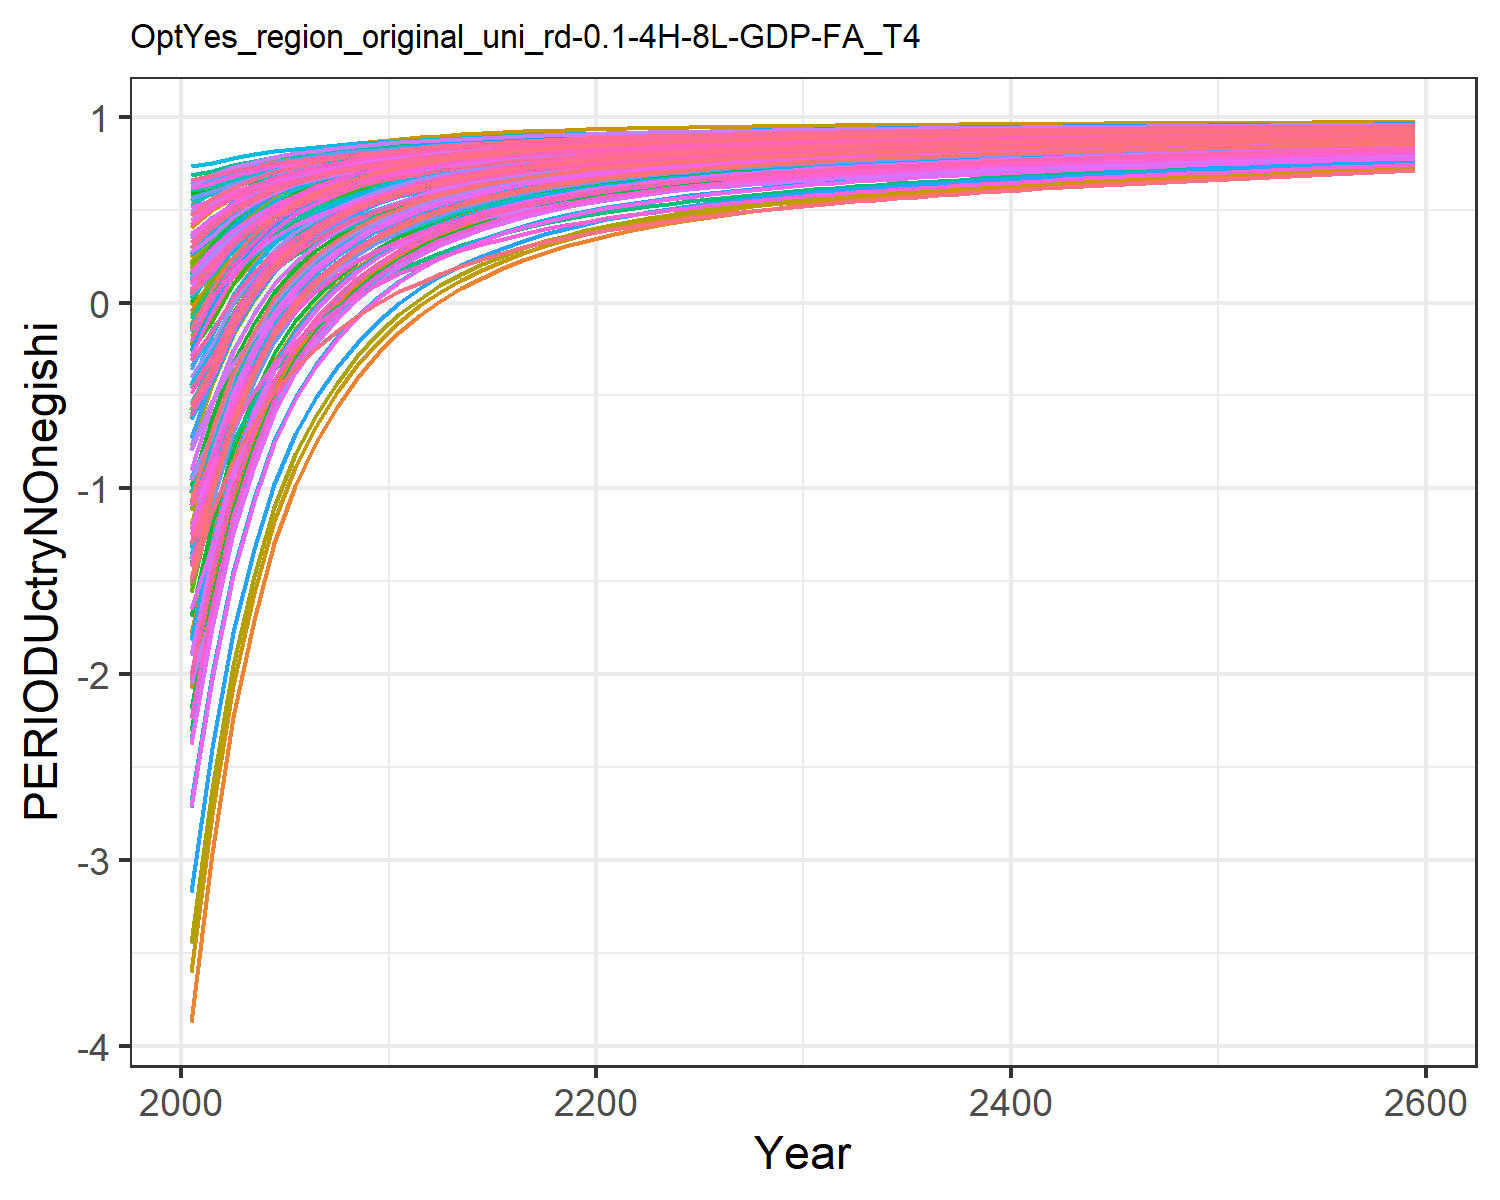

The table this chart was drawn from, first rows:
-1.8927983449656178, -0.6237056291404299, -0.04560242856733998, 0.5239057545132222, 0.2936834778693437, -0.20928471559883555, 0.6022118793093816, 0.6234176394646384, 0.10168237958624993, -3.8711406639901638, 0.6063095311513966, -1.7827421327198998, -2.073021025695289, -1.0233953453663824, 0.1793036335423146, 0.4090240248828664, 0.4238419089047091, -0.012768122942178328, 0.13792971749105953, -0.1104840848162949, -0.17869051210934828, 0.18316200428395235, 0.2471950601394507, 0.5465404302448403
-1.524, -0.3222, 0.07829, 0.5945, 0.4029, -0.06538, 0.6376, 0.6516, 0.2082, -2.965, 0.6357, -1.266, -1.503, -0.7669, 0.2768, 0.4967, 0.5127, 0.1076, 0.2406, 0.06064, 0.003662, 0.3092, 0.3632, 0.604
-1.06, -0.07857, 0.2223, 0.6467, 0.4876, 0.1017, 0.6732, 0.6881, 0.3319, -2.233, 0.6737, -0.8497, -1.043, -0.4443, 0.3899, 0.5614, 0.5814, 0.2474, 0.3598, 0.193, 0.1449, 0.4067, 0.4529, 0.6762
-0.7246, 0.09663, 0.3282, 0.6858, 0.5513, 0.2247, 0.7006, 0.716, 0.4228, -1.707, 0.7028, -0.55, -0.7116, -0.2112, 0.4732, 0.6099, 0.6331, 0.3503, 0.4476, 0.2925, 0.2513, 0.4801, 0.5204, 0.7284
-0.4693, 0.2329, 0.41, 0.7173, 0.6011, 0.3197, 0.7227, 0.7387, 0.4931, -1.297, 0.7265, -0.3167, -0.454, -0.0336, 0.5375, 0.649, 0.6735, 0.4297, 0.5154, 0.3703, 0.3344, 0.5374, 0.5731, 0.7682
-0.2742, 0.3361, 0.4752, 0.7423, 0.6407, 0.3954, 0.7412, 0.7578, 0.5491, -0.987, 0.7463, -0.1401, -0.2589, 0.1022, 0.5888, 0.6801, 0.7057, 0.4931, 0.5694, 0.4322, 0.4005, 0.583, 0.6151, 0.7986
-0.1225, 0.4141, 0.5284, 0.7628, 0.6731, 0.4571, 0.7569, 0.7739, 0.5948, -0.7524, 0.7631, -0.006359, -0.1112, 0.2079, 0.6306, 0.7054, 0.7321, 0.5447, 0.6134, 0.483, 0.4546, 0.6204, 0.6495, 0.8223
-0.0005829, 0.477, 0.572, 0.78, 0.7001, 0.5077, 0.7704, 0.7877, 0.6323, -0.5634, 0.7775, 0.1014, 0.007912, 0.293, 0.6649, 0.7267, 0.754, 0.587, 0.6495, 0.5253, 0.4997, 0.6516, 0.6782, 0.8414
0.09897, 0.5284, 0.6083, 0.7947, 0.7229, 0.5497, 0.7821, 0.7997, 0.6635, -0.4088, 0.79, 0.1897, 0.1055, 0.3626, 0.6934, 0.745, 0.7726, 0.6222, 0.6794, 0.5611, 0.5377, 0.6779, 0.7025, 0.857
0.1825, 0.5734, 0.6377, 0.8082, 0.7423, 0.5836, 0.7919, 0.8097, 0.6887, -0.2735, 0.8005, 0.267, 0.191, 0.4212, 0.7164, 0.7618, 0.7884, 0.6507, 0.7036, 0.5916, 0.57, 0.7003, 0.7231, 0.8701
0.2514, 0.6108, 0.6628, 0.8202, 0.7592, 0.6127, 0.8008, 0.8187, 0.7103, -0.1609, 0.8098, 0.3314, 0.2622, 0.4696, 0.7362, 0.7767, 0.8023, 0.675, 0.7243, 0.6183, 0.5983, 0.7199, 0.7412, 0.881
0.3139, 0.6416, 0.6846, 0.8291, 0.7728, 0.6378, 0.8083, 0.8262, 0.729, -0.06842, 0.8177, 0.3844, 0.3209, 0.5136, 0.7532, 0.7877, 0.8134, 0.696, 0.7422, 0.6397, 0.621, 0.7356, 0.7558, 0.8909
0.3626, 0.6673, 0.7052, 0.8385, 0.7866, 0.6616, 0.8168, 0.8345, 0.7468, 0.008909, 0.8263, 0.4287, 0.3699, 0.548, 0.7694, 0.7995, 0.8247, 0.716, 0.7591, 0.6615, 0.644, 0.7517, 0.7706, 0.8986
0.405, 0.6895, 0.7229, 0.8466, 0.7983, 0.6819, 0.824, 0.8415, 0.762, 0.07562, 0.8338, 0.467, 0.4123, 0.578, 0.7833, 0.8095, 0.8344, 0.733, 0.7736, 0.6802, 0.6636, 0.7653, 0.7832, 0.9053
0.4422, 0.7088, 0.7383, 0.8537, 0.8086, 0.6996, 0.8305, 0.8478, 0.7753, 0.1336, 0.8403, 0.5003, 0.4492, 0.6043, 0.7953, 0.8183, 0.8428, 0.7479, 0.7862, 0.6964, 0.6807, 0.7772, 0.7942, 0.9113
0.4748, 0.7256, 0.7518, 0.86, 0.8176, 0.7151, 0.8362, 0.8533, 0.7869, 0.1842, 0.8461, 0.5293, 0.4813, 0.6273, 0.8059, 0.8261, 0.8502, 0.7609, 0.7973, 0.7107, 0.6957, 0.7877, 0.8039, 0.9164
0.5034, 0.7404, 0.7637, 0.8656, 0.8256, 0.7289, 0.8414, 0.8584, 0.7971, 0.2285, 0.8514, 0.5548, 0.5095, 0.6475, 0.8153, 0.8332, 0.8568, 0.7725, 0.807, 0.7234, 0.7091, 0.797, 0.8125, 0.921
0.5286, 0.7534, 0.7743, 0.8707, 0.8328, 0.7411, 0.8462, 0.863, 0.8063, 0.2677, 0.8562, 0.5772, 0.5344, 0.6654, 0.8236, 0.8395, 0.8627, 0.7827, 0.8157, 0.7348, 0.7211, 0.8054, 0.8202, 0.925
0.5509, 0.7649, 0.7838, 0.8753, 0.8393, 0.752, 0.8506, 0.8672, 0.8144, 0.3023, 0.8607, 0.5971, 0.5565, 0.6812, 0.831, 0.8452, 0.868, 0.7918, 0.8235, 0.7451, 0.7319, 0.8129, 0.8272, 0.9286
0.5709, 0.7752, 0.7923, 0.8795, 0.8451, 0.7618, 0.8547, 0.8711, 0.8218, 0.3332, 0.8648, 0.6149, 0.5761, 0.6953, 0.8377, 0.8504, 0.8728, 0.8001, 0.8305, 0.7544, 0.7417, 0.8197, 0.8335, 0.9317
0.5883, 0.7841, 0.8, 0.8832, 0.8503, 0.7706, 0.8585, 0.8747, 0.8284, 0.3602, 0.8685, 0.6303, 0.5932, 0.7076, 0.8437, 0.855, 0.8771, 0.8075, 0.8367, 0.7626, 0.7503, 0.8258, 0.8391, 0.9345
0.6038, 0.7921, 0.807, 0.8866, 0.855, 0.7786, 0.8621, 0.8781, 0.8344, 0.3841, 0.8721, 0.644, 0.6084, 0.7185, 0.8492, 0.8592, 0.8809, 0.8142, 0.8424, 0.7701, 0.7582, 0.8313, 0.8442, 0.937
0.6181, 0.7991, 0.8133, 0.8897, 0.8594, 0.7859, 0.8654, 0.8812, 0.8399, 0.4053, 0.8754, 0.6562, 0.6219, 0.7286, 0.8542, 0.8632, 0.8846, 0.8204, 0.8477, 0.7771, 0.7655, 0.8364, 0.8489, 0.9392
0.6313, 0.8057, 0.8192, 0.8928, 0.8636, 0.7927, 0.8686, 0.8842, 0.845, 0.4253, 0.8785, 0.6677, 0.6346, 0.7379, 0.8588, 0.867, 0.888, 0.8261, 0.8525, 0.7836, 0.7724, 0.8412, 0.8534, 0.9413
0.6434, 0.8119, 0.8247, 0.8956, 0.8674, 0.799, 0.8716, 0.887, 0.8497, 0.4439, 0.8814, 0.6783, 0.6464, 0.7465, 0.8631, 0.8705, 0.8911, 0.8313, 0.857, 0.7898, 0.7789, 0.8457, 0.8575, 0.9433
0.6545, 0.8176, 0.8298, 0.8982, 0.871, 0.8049, 0.8743, 0.8896, 0.854, 0.461, 0.8841, 0.6881, 0.6574, 0.7543, 0.8671, 0.8738, 0.8941, 0.8363, 0.8611, 0.7954, 0.7849, 0.8498, 0.8613, 0.945
0.665, 0.8229, 0.8346, 0.9008, 0.8744, 0.8104, 0.8771, 0.8921, 0.8581, 0.4771, 0.8868, 0.6973, 0.6676, 0.7616, 0.8708, 0.8769, 0.8969, 0.8409, 0.8651, 0.8008, 0.7905, 0.8538, 0.865, 0.9467
0.6747, 0.8278, 0.839, 0.9031, 0.8776, 0.8155, 0.8796, 0.8945, 0.8619, 0.492, 0.8893, 0.7058, 0.677, 0.7684, 0.8743, 0.8799, 0.8995, 0.8452, 0.8687, 0.8058, 0.7958, 0.8575, 0.8684, 0.9482
0.6836, 0.8323, 0.8431, 0.9053, 0.8806, 0.8203, 0.8819, 0.8968, 0.8655, 0.5057, 0.8917, 0.7136, 0.6856, 0.7745, 0.8775, 0.8826, 0.9019, 0.8491, 0.8721, 0.8105, 0.8008, 0.8609, 0.8716, 0.9496
0.6918, 0.8364, 0.8469, 0.9074, 0.8834, 0.8247, 0.8842, 0.899, 0.8688, 0.5183, 0.8939, 0.7207, 0.6936, 0.7802, 0.8806, 0.8852, 0.9042, 0.8529, 0.8753, 0.8149, 0.8054, 0.8641, 0.8745, 0.9509
0.6996, 0.8403, 0.8506, 0.9094, 0.886, 0.829, 0.8864, 0.9011, 0.872, 0.5303, 0.8961, 0.7275, 0.7011, 0.7855, 0.8834, 0.8876, 0.9063, 0.8564, 0.8783, 0.8191, 0.8099, 0.8672, 0.8774, 0.9521
0.707, 0.844, 0.8541, 0.9113, 0.8886, 0.833, 0.8885, 0.9031, 0.875, 0.5417, 0.8982, 0.7339, 0.7083, 0.7906, 0.8862, 0.89, 0.9084, 0.8598, 0.8812, 0.8231, 0.8142, 0.8701, 0.8801, 0.9533
0.7138, 0.8474, 0.8573, 0.9131, 0.891, 0.8368, 0.8905, 0.9051, 0.8778, 0.5522, 0.9003, 0.7399, 0.7149, 0.7952, 0.8888, 0.8922, 0.9104, 0.863, 0.8839, 0.8269, 0.8182, 0.8729, 0.8827, 0.9543
0.7202, 0.8506, 0.8604, 0.9147, 0.8933, 0.8404, 0.8924, 0.9069, 0.8804, 0.5621, 0.9022, 0.7454, 0.7212, 0.7996, 0.8912, 0.8943, 0.9123, 0.866, 0.8865, 0.8305, 0.822, 0.8755, 0.8851, 0.9553
0.7263, 0.8536, 0.8633, 0.9164, 0.8954, 0.8438, 0.8942, 0.9087, 0.883, 0.5714, 0.904, 0.7507, 0.727, 0.8037, 0.8935, 0.8963, 0.914, 0.8689, 0.8889, 0.8339, 0.8257, 0.878, 0.8874, 0.9563
0.732, 0.8565, 0.8661, 0.9179, 0.8975, 0.8471, 0.896, 0.9103, 0.8854, 0.5803, 0.9058, 0.7557, 0.7326, 0.8076, 0.8957, 0.8983, 0.9157, 0.8716, 0.8912, 0.8372, 0.8291, 0.8804, 0.8897, 0.9572
0.7375, 0.8592, 0.8688, 0.9194, 0.8995, 0.8502, 0.8977, 0.912, 0.8877, 0.5888, 0.9075, 0.7605, 0.738, 0.8113, 0.8978, 0.9002, 0.9174, 0.8742, 0.8934, 0.8403, 0.8325, 0.8827, 0.8918, 0.9581
0.7427, 0.8618, 0.8714, 0.9209, 0.9014, 0.8532, 0.8993, 0.9136, 0.8899, 0.5968, 0.9091, 0.765, 0.7431, 0.8148, 0.8998, 0.902, 0.9189, 0.8767, 0.8956, 0.8434, 0.8357, 0.8849, 0.8939, 0.9589
0.7476, 0.8643, 0.8738, 0.9223, 0.9033, 0.856, 0.9009, 0.9151, 0.892, 0.6046, 0.9107, 0.7694, 0.748, 0.8182, 0.9018, 0.9037, 0.9205, 0.8791, 0.8976, 0.8463, 0.8388, 0.887, 0.8958, 0.9596
0.7524, 0.8667, 0.8762, 0.9236, 0.9051, 0.8588, 0.9025, 0.9166, 0.8941, 0.612, 0.9123, 0.7735, 0.7526, 0.8214, 0.9037, 0.9054, 0.9219, 0.8814, 0.8996, 0.8491, 0.8418, 0.8891, 0.8977, 0.9604
0.757, 0.869, 0.8785, 0.9249, 0.9068, 0.8615, 0.9039, 0.918, 0.8961, 0.6192, 0.9138, 0.7775, 0.7572, 0.8244, 0.9055, 0.907, 0.9233, 0.8836, 0.9015, 0.8518, 0.8447, 0.8911, 0.8996, 0.9611
0.7614, 0.8712, 0.8807, 0.9262, 0.9085, 0.8641, 0.9054, 0.9195, 0.898, 0.626, 0.9153, 0.7814, 0.7615, 0.8274, 0.9072, 0.9086, 0.9247, 0.8858, 0.9033, 0.8545, 0.8475, 0.893, 0.9014, 0.9618
0.7656, 0.8733, 0.8829, 0.9274, 0.9101, 0.8666, 0.9068, 0.9208, 0.8999, 0.6327, 0.9167, 0.7851, 0.7657, 0.8302, 0.9089, 0.9102, 0.9261, 0.8879, 0.9051, 0.8571, 0.8502, 0.8949, 0.9032, 0.9625
0.7697, 0.8753, 0.885, 0.9286, 0.9117, 0.869, 0.9082, 0.9222, 0.9017, 0.6391, 0.9181, 0.7887, 0.7698, 0.8329, 0.9106, 0.9117, 0.9274, 0.8899, 0.9068, 0.8596, 0.8528, 0.8967, 0.9049, 0.9631
0.7737, 0.8773, 0.887, 0.9298, 0.9132, 0.8714, 0.9095, 0.9235, 0.9034, 0.6454, 0.9195, 0.7922, 0.7737, 0.8355, 0.9122, 0.9131, 0.9286, 0.8919, 0.9085, 0.862, 0.8554, 0.8985, 0.9065, 0.9637
0.7775, 0.8792, 0.8889, 0.931, 0.9147, 0.8736, 0.9108, 0.9248, 0.9051, 0.6514, 0.9208, 0.7956, 0.7775, 0.838, 0.9138, 0.9146, 0.9298, 0.8938, 0.9102, 0.8644, 0.8579, 0.9002, 0.9081, 0.9643
0.7812, 0.881, 0.8909, 0.9321, 0.9162, 0.8759, 0.9121, 0.926, 0.9068, 0.6573, 0.9221, 0.7989, 0.7812, 0.8404, 0.9153, 0.916, 0.931, 0.8957, 0.9117, 0.8667, 0.8604, 0.9019, 0.9097, 0.9649
0.7848, 0.8828, 0.8927, 0.9332, 0.9176, 0.8781, 0.9134, 0.9272, 0.9084, 0.663, 0.9234, 0.8021, 0.7849, 0.8427, 0.9168, 0.9173, 0.9322, 0.8975, 0.9133, 0.8689, 0.8628, 0.9035, 0.9112, 0.9655
0.7882, 0.8846, 0.8945, 0.9342, 0.919, 0.8802, 0.9146, 0.9284, 0.91, 0.6685, 0.9246, 0.8052, 0.7884, 0.845, 0.9182, 0.9187, 0.9334, 0.8993, 0.9148, 0.8712, 0.8651, 0.9051, 0.9127, 0.966
0.7916, 0.8863, 0.8963, 0.9353, 0.9204, 0.8822, 0.9158, 0.9296, 0.9115, 0.6739, 0.9258, 0.8082, 0.7918, 0.8471, 0.9196, 0.92, 0.9345, 0.901, 0.9163, 0.8733, 0.8674, 0.9067, 0.9142, 0.9666
0.7949, 0.8879, 0.8981, 0.9363, 0.9217, 0.8843, 0.9169, 0.9307, 0.9131, 0.6792, 0.927, 0.8112, 0.7951, 0.8492, 0.921, 0.9213, 0.9356, 0.9027, 0.9177, 0.8754, 0.8696, 0.9082, 0.9156, 0.9671
0.7981, 0.8896, 0.8997, 0.9373, 0.923, 0.8862, 0.9181, 0.9318, 0.9145, 0.6844, 0.9282, 0.814, 0.7984, 0.8513, 0.9223, 0.9225, 0.9366, 0.9044, 0.9191, 0.8775, 0.8718, 0.9097, 0.917, 0.9676
0.8012, 0.8911, 0.9014, 0.9383, 0.9243, 0.8882, 0.9192, 0.9329, 0.916, 0.6894, 0.9294, 0.8168, 0.8016, 0.8532, 0.9236, 0.9237, 0.9377, 0.906, 0.9205, 0.8795, 0.8739, 0.9111, 0.9184, 0.9681
0.8042, 0.8927, 0.903, 0.9392, 0.9255, 0.8901, 0.9203, 0.934, 0.9174, 0.6943, 0.9305, 0.8196, 0.8047, 0.8551, 0.9249, 0.9249, 0.9387, 0.9076, 0.9219, 0.8815, 0.876, 0.9125, 0.9197, 0.9686
0.8072, 0.8942, 0.9046, 0.9402, 0.9267, 0.8919, 0.9214, 0.9351, 0.9188, 0.6991, 0.9316, 0.8223, 0.8077, 0.857, 0.9262, 0.9261, 0.9397, 0.9091, 0.9232, 0.8834, 0.8781, 0.9139, 0.921, 0.969
0.81, 0.8956, 0.9062, 0.9411, 0.9279, 0.8937, 0.9224, 0.9361, 0.9201, 0.7038, 0.9327, 0.8249, 0.8107, 0.8588, 0.9274, 0.9273, 0.9407, 0.9107, 0.9245, 0.8853, 0.8801, 0.9153, 0.9223, 0.9695
0.8128, 0.8971, 0.9077, 0.942, 0.9291, 0.8955, 0.9234, 0.9371, 0.9214, 0.7084, 0.9337, 0.8275, 0.8136, 0.8605, 0.9286, 0.9284, 0.9417, 0.9121, 0.9257, 0.8872, 0.882, 0.9166, 0.9236, 0.9699
0.8156, 0.8985, 0.9092, 0.9429, 0.9302, 0.8972, 0.9244, 0.9381, 0.9227, 0.7129, 0.9348, 0.83, 0.8165, 0.8622, 0.9298, 0.9295, 0.9426, 0.9136, 0.927, 0.889, 0.8839, 0.9179, 0.9248, 0.9703
0.8182, 0.8998, 0.9106, 0.9437, 0.9314, 0.8989, 0.9254, 0.9391, 0.924, 0.7173, 0.9358, 0.8324, 0.8193, 0.8638, 0.931, 0.9306, 0.9436, 0.915, 0.9282, 0.8908, 0.8858, 0.9192, 0.926, 0.9708
0.8182, 0.8998, 0.9106, 0.9437, 0.9314, 0.8989, 0.9254, 0.9391, 0.924, 0.7173, 0.9358, 0.8324, 0.8193, 0.8638, 0.931, 0.9306, 0.9436, 0.915, 0.9282, 0.8908, 0.8858, 0.9192, 0.926, 0.9708
